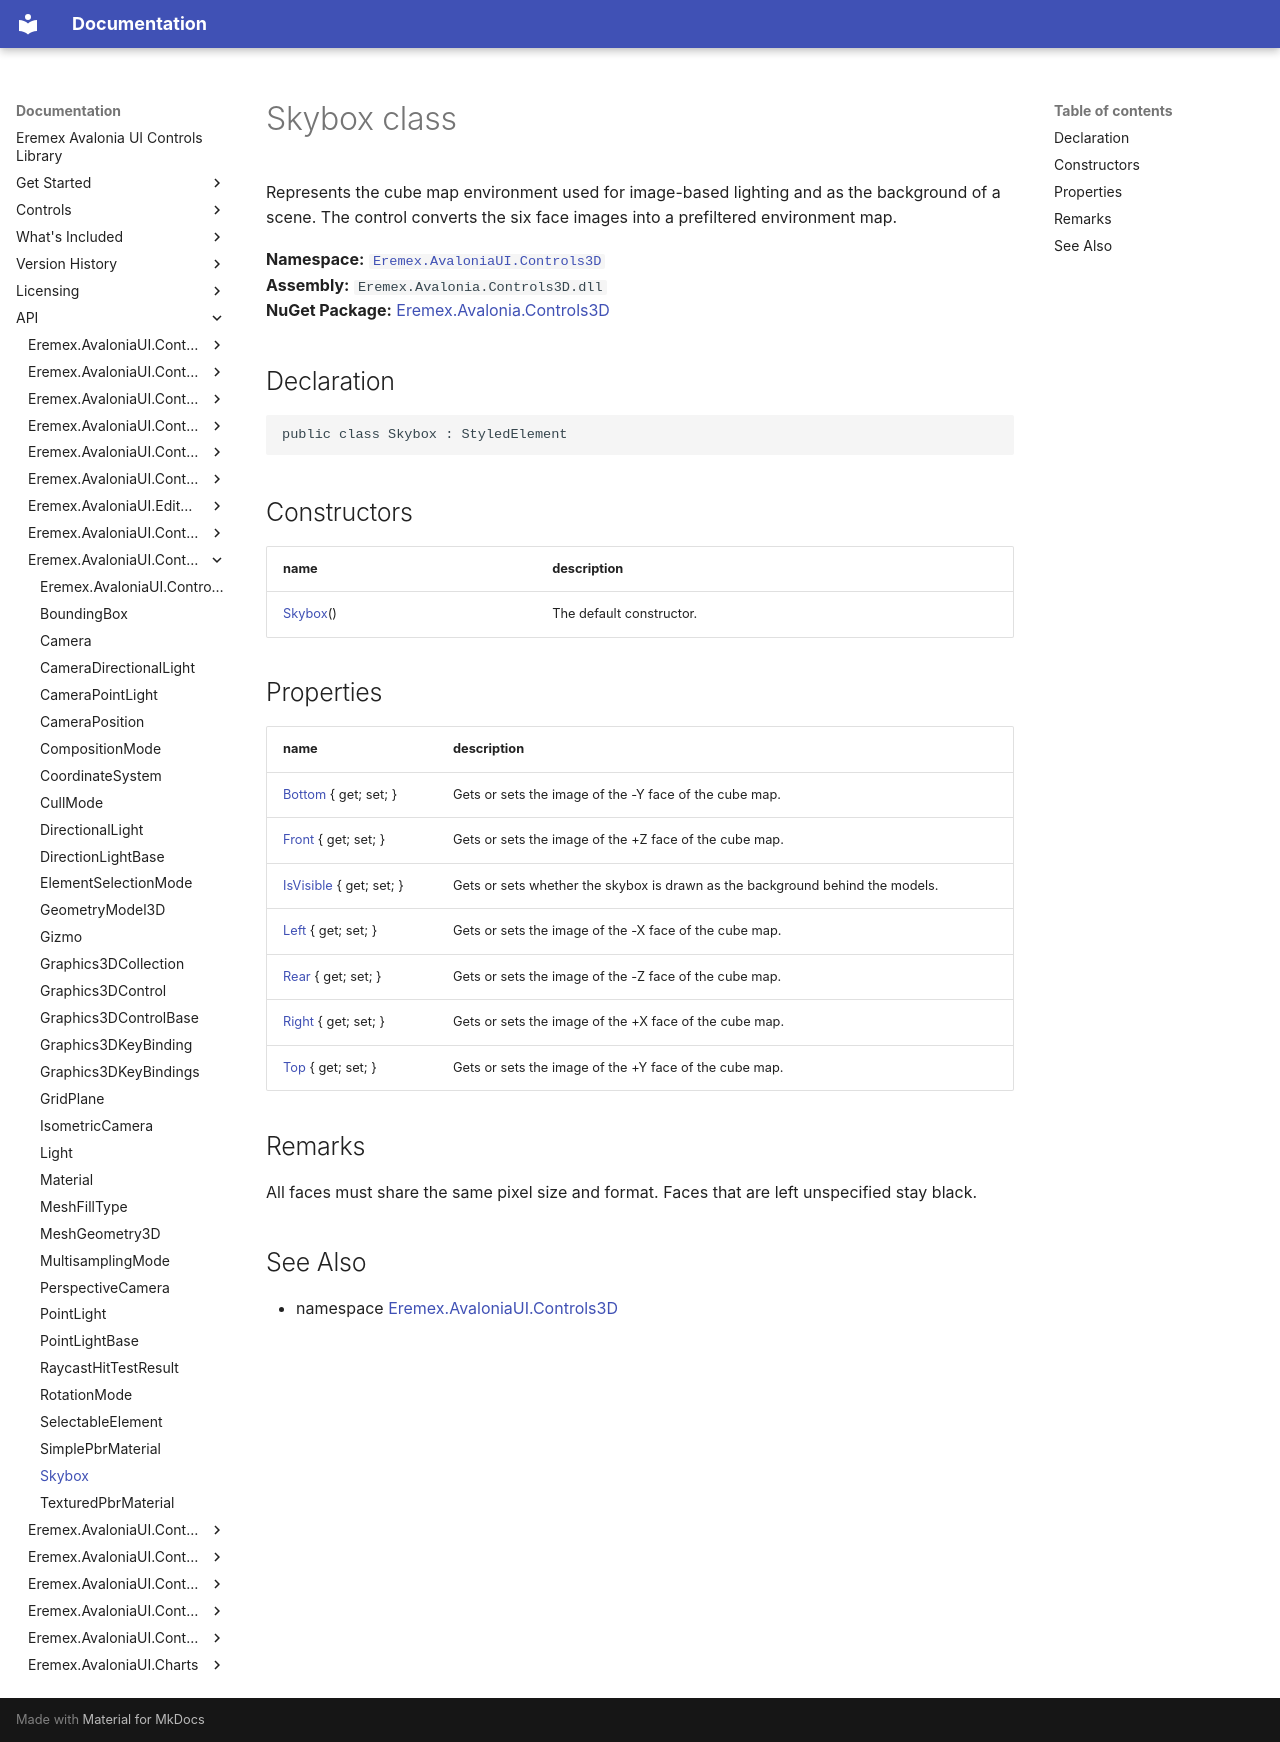

repository: Eremex/controls-doc · page: API/Eremex.AvaloniaUI.Controls3D/Skybox/index.html · generator: mkdocs

# Skybox class

Represents the cube map environment used for image-based lighting and as the background of a scene. The control converts the six face images into a prefiltered environment map.

**Namespace:** [`Eremex.AvaloniaUI.Controls3D`](./index.md)  
**Assembly:** `Eremex.Avalonia.Controls3D.dll`  
**NuGet Package:** [Eremex.Avalonia.Controls3D](https://www.nuget.org/packages/Eremex.Avalonia.Controls3D)

## Declaration

```csharp
public class Skybox : StyledElement
```

## Constructors

| name | description |
| --- | --- |
| [Skybox](Skybox/Skybox.md)() | The default constructor. |

## Properties

| name | description |
| --- | --- |
| [Bottom](Skybox/Bottom.md) { get; set; } | Gets or sets the image of the -Y face of the cube map. |
| [Front](Skybox/Front.md) { get; set; } | Gets or sets the image of the +Z face of the cube map. |
| [IsVisible](Skybox/IsVisible.md) { get; set; } | Gets or sets whether the skybox is drawn as the background behind the models. |
| [Left](Skybox/Left.md) { get; set; } | Gets or sets the image of the -X face of the cube map. |
| [Rear](Skybox/Rear.md) { get; set; } | Gets or sets the image of the -Z face of the cube map. |
| [Right](Skybox/Right.md) { get; set; } | Gets or sets the image of the +X face of the cube map. |
| [Top](Skybox/Top.md) { get; set; } | Gets or sets the image of the +Y face of the cube map. |

## Remarks

All faces must share the same pixel size and format. Faces that are left unspecified stay black.

## See Also

* namespace [Eremex.AvaloniaUI.Controls3D](./index.md)

<!-- DO NOT EDIT: generated by xmldocmd for Eremex.Avalonia.Controls3D.dll -->
